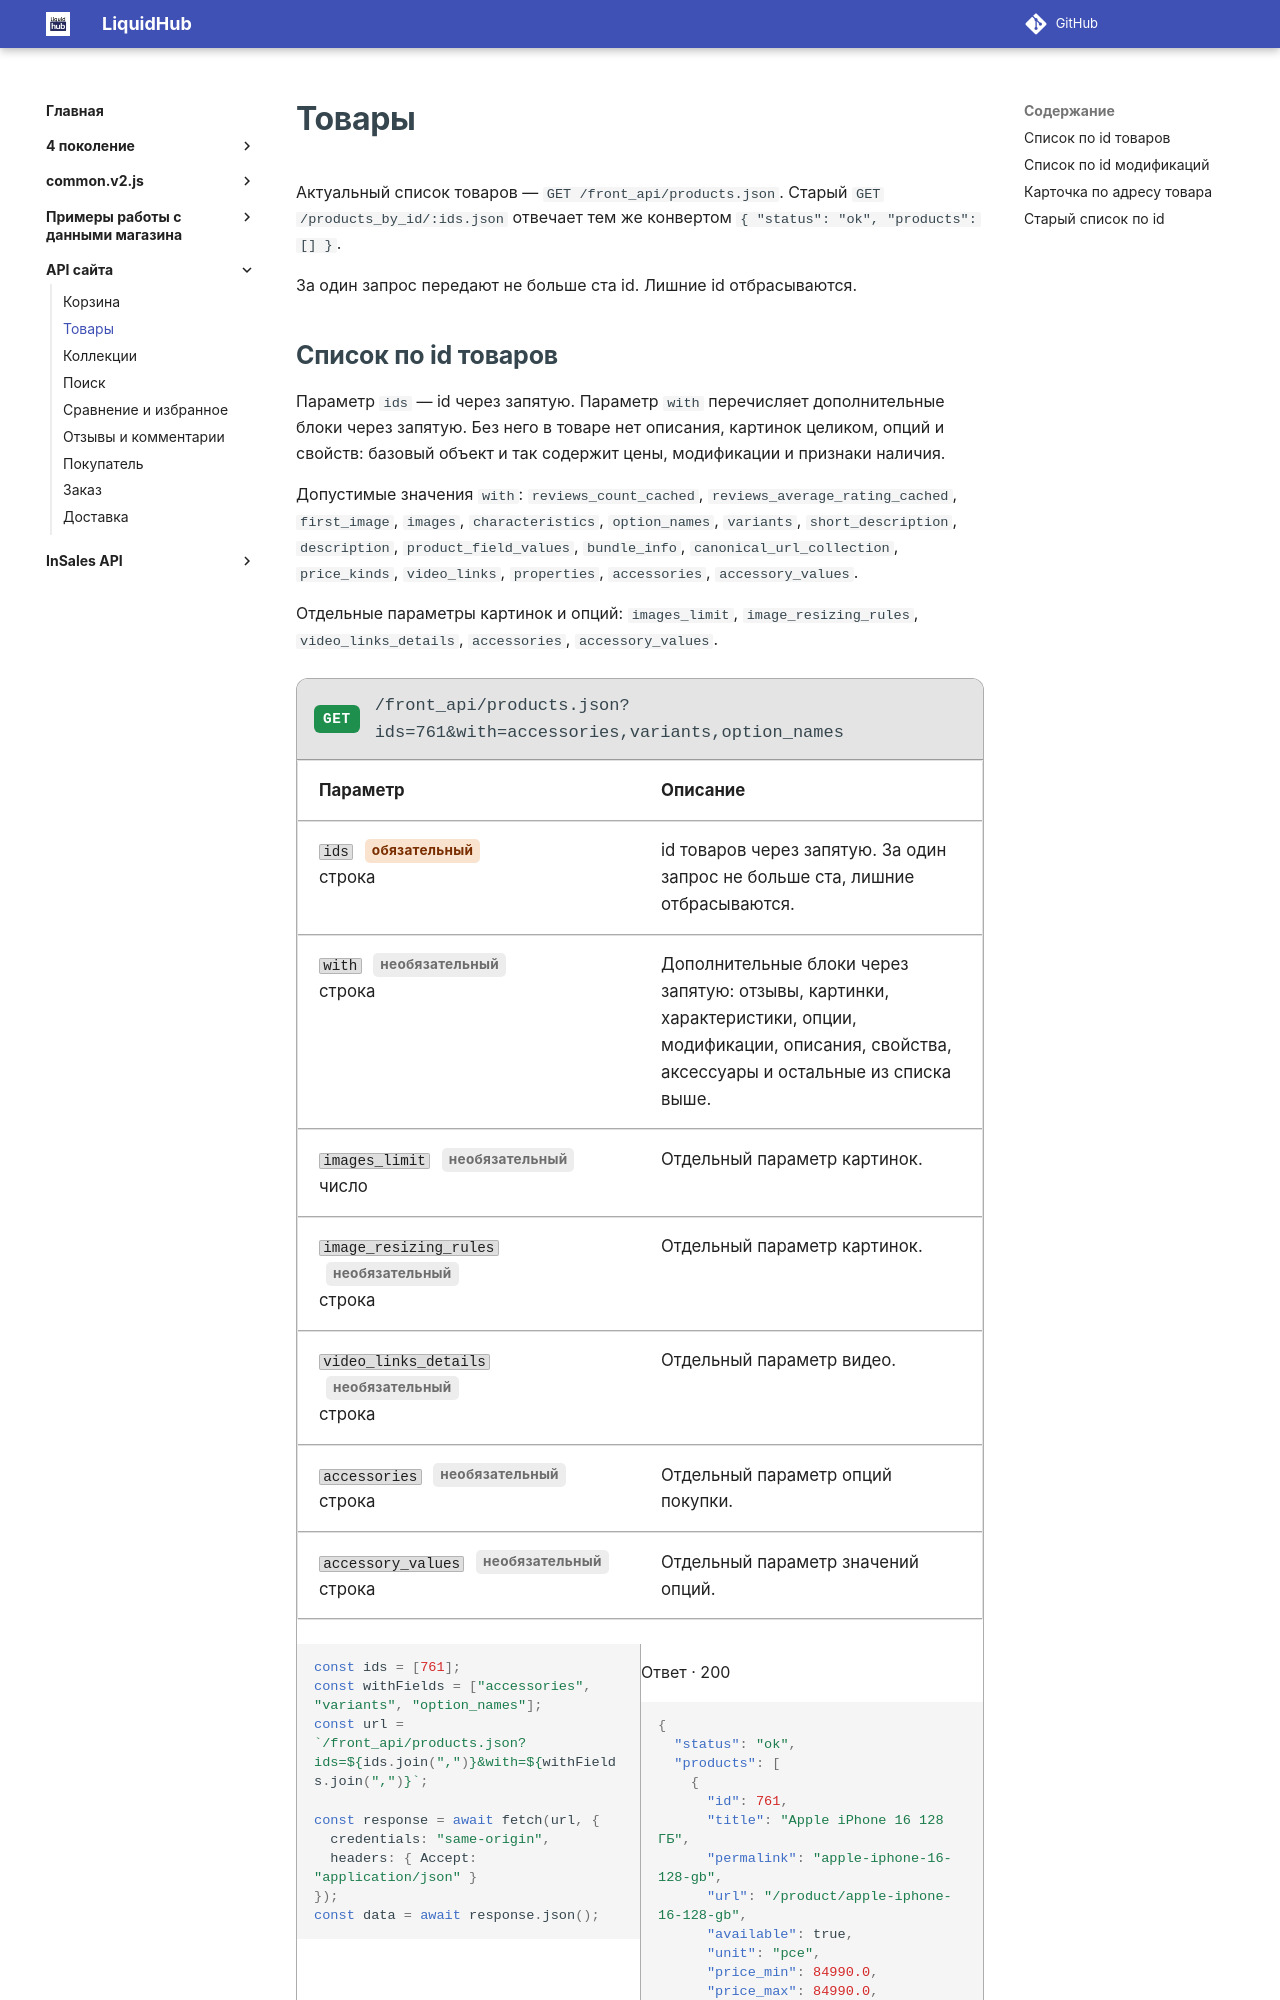

repository: insales/insales-docs-source · page: API сайта/товары/index.html · generator: mkdocs

---
seo_title: "Товары — API сайта InSales"
description: "Получение товаров через front_api/products.json в InSales: список идентификаторов, ограничения запроса, параметры и примеры JSON-ответов."
---

# Товары

Актуальный список товаров — `GET /front_api/products.json`. Старый `GET /products_by_id/:ids.json` отвечает тем же конвертом `{ "status": "ok", "products": [] }`.

За один запрос передают не больше ста id. Лишние id отбрасываются.
